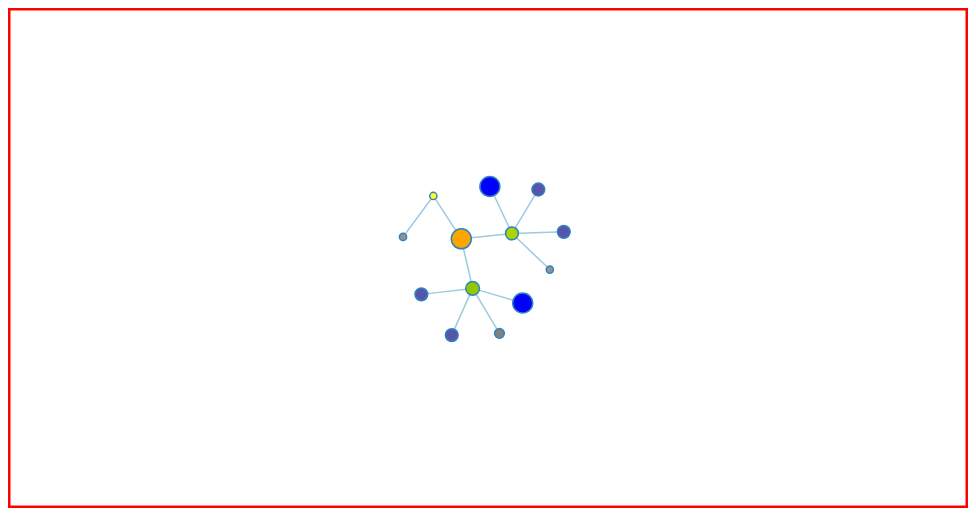
D3 v3 page, settled after 360 driven frames (6 s of simulated time); the page loaded 1 data file(s).




var width = 960,
    height = 500,
    root;

var force = d3.layout.force()
    .linkDistance(50)
    .charge(-100)
    .size([width, height])

    .on("tick", tick);

var border = 5;
var borderColor = "red";

var svg = d3.select("body").append("svg")
    .attr("width", width)
    .attr("height", height)
    .attr("border", border);

var borderPath = svg.append("rect")
    .attr("x", 0)
    .attr("y", 0)
    .attr("height", height)
    .attr("width", width)
    .style("stroke", borderColor)
    .style("fill", "none")
    .style("stroke-width", border);

var link = svg.selectAll(".link"),
    node = svg.selectAll(".node");

d3.json("readme.json", function(json) {
  root = json;
  update();
});

//called on json reading and on node click
function update() {
  var nodes = flatten(root),
      links = d3.layout.tree().links(nodes);

  // Restart the force layout.
  force
      .nodes(nodes)
      .links(links)
      .start();

  // Update the links…
  link = link.data(links, function(d) { return d.target.id; });

  // Exit any old links.
  link.exit().remove();

  // Enter any new links.
  link.enter().insert("line", ".node")
      .attr("class", "link")
      .attr("x1", function(d) { return d.source.x; })
      .attr("y1", function(d) { return d.source.y; })
      .attr("x2", function(d) { return d.target.x; })
      .attr("y2", function(d) { return d.target.y; });

  // Update the nodes…
  node = node.data(nodes, function(d) { return d.id; }).style("fill", color);

  // Exit any old nodes.
  node.exit().remove();

  // Enter any new nodes.
  node.enter().append("circle")
      .attr("class", "node")
      .attr("cx", function(d) { return d.x; })
      .attr("cy", function(d) { return d.y; })
      .attr("r", function(d) { return ( d.size * d.size * 10) })
      //circle radius =  "size" or "match" attr of each object
      .style("fill", color)
      .on("click", click)
      .call(force.drag);

  // Shows node names on mouseover
  node.append("title")
    .text(function(d) { return d.name; });
}


function tick() {
  link.attr("x1", function(d) { return d.source.x; })
      .attr("y1", function(d) { return d.source.y; })
      .attr("x2", function(d) { return d.target.x; })
      .attr("y2", function(d) { return d.target.y; });

  node.attr("cx", function(d) { return d.x; })
      .attr("cy", function(d) { return d.y; });
}

// Color leaf nodes orange, and packages white or blue.
function color(d) {
  if (d.children && d.size === 1) {return "orange"}
  else if (d._children){ return scale_parents(d.size)}
  else if (d.children){ return scale_parents(d.size)}
  else { return scale_children(d.size);}
}


// Toggle children on click.
function click(d) {
  if (!d3.event.defaultPrevented) {
    if (d.children) {
      d._children = d.children;
      d.children = null;
    } else {
      d.children = d._children;
      d._children = null;
    }
    update();
  }
}

// Returns a list of all nodes under the root.
function flatten(root) {
  var nodes = [], i = 0;

  function recurse(node) {
    if (node.children) node.children.forEach(recurse);
    if (!node.id) node.id = ++i;
    nodes.push(node);
  }

  recurse(root);
  return nodes;
}


//sets colors.  higher match % greater saturation
scale_parents = d3.scale.linear()
       .domain([0, .7, 1])
       .range(["white", "yellow", "green"]);

scale_children = d3.scale.linear()
       .domain([0, .7, 1])
       .range(["white", "gray", "blue"]);



### data: readme.json
{
 "name": "John Uke",
 "size": 1,
 "children": [
  {
   "name": "Jon Howell",
   "size": 0.8,
   "children": [
    "{... 2 keys}",
    "{... 2 keys}",
    "{... 2 keys}",
    "{... 2 keys}"
   ]
  },
  {
   "name": "Cole",
   "size": 0.83,
   "children": [
    "{... 2 keys}",
    "{... 2 keys}",
    "{... 2 keys}",
    "{... 2 keys}"
   ]
  },
  {
   "name": "ben",
   "size": 0.6,
   "children": [
    "{... 2 keys}"
   ]
  }
 ]
}